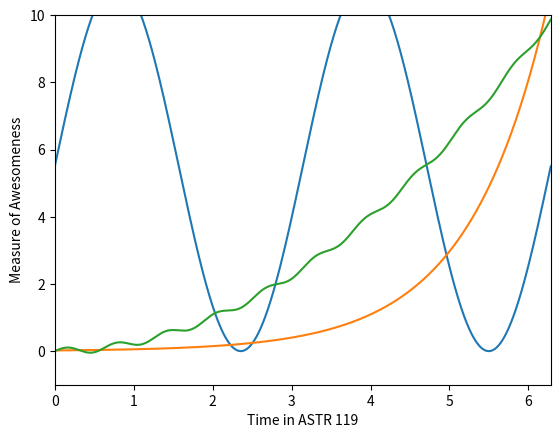

Write the Python code that produced this figure.

import numpy as np
import matplotlib.pyplot as plt
x=np.linspace(0, 2*np.pi, num=1000)
y=5.5*np.sin(2*x)+5.5
z=0.02*np.exp(x)
w=0.25*x**2 + 0.1*np.sin(10*x)

def graph_function(a,b,c,d):
    plt.plot(a,b)
    plt.plot(a,c)
    plt.plot(a,d)
    plt.xlim([0,2*np.pi])
    plt.ylim([-1,10])
    plt.xlabel("Time in ASTR 119")
    plt.ylabel("Measure of Awesomeness")
    plt.show()
graph_function(x,y,z,w)